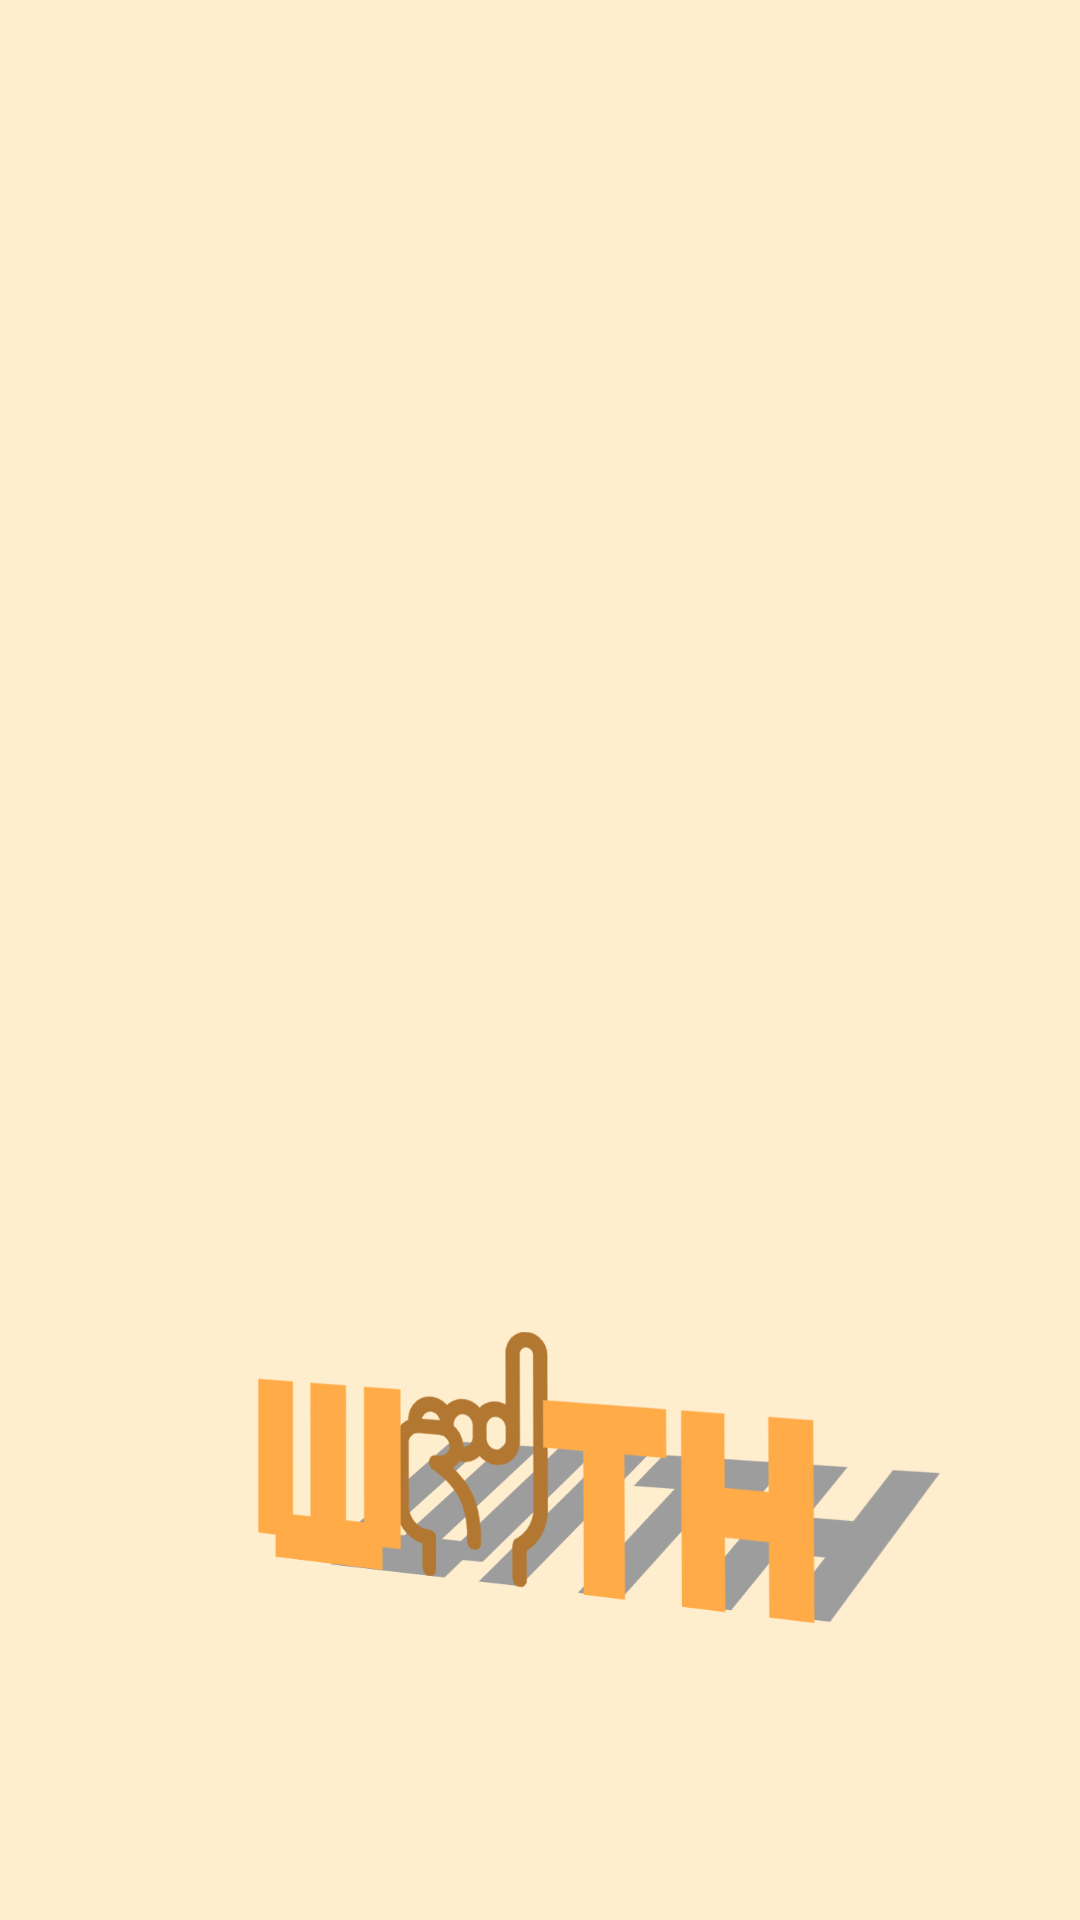

Write the Android layout XML for this screen, with the resource values it uses.
<!-- AndroidManifest.xml: application theme AppTheme -->
<!-- res/layout/activity_intro2.xml -->
<?xml version="1.0" encoding="utf-8"?>
<androidx.coordinatorlayout.widget.CoordinatorLayout xmlns:android="http://schemas.android.com/apk/res/android"
    xmlns:app="http://schemas.android.com/apk/res-auto"
    xmlns:tools="http://schemas.android.com/tools"
    android:layout_width="match_parent"
    android:layout_height="match_parent"
    tools:context=".app.Intro"
    android:fitsSystemWindows="true"
    android:background="#FFEECE"
    >

    <LinearLayout
        android:layout_width="match_parent"
        android:layout_height="wrap_content"
        android:orientation="horizontal"
        android:layout_marginTop="250dp"
        tools:layout_editor_absoluteX="0dp"
        tools:layout_editor_absoluteY="00dp">

        <ImageView
            android:layout_width="match_parent"
            android:layout_height="500dp"
            android:src="@drawable/with" />
    </LinearLayout>
</androidx.coordinatorlayout.widget.CoordinatorLayout>
<!-- resources referenced by this layout -->
<resources>
  <!-- drawable with: png bitmap (drawable, 52204 bytes) -->
  <style name="AppTheme" parent="Theme.AppCompat.Light.DarkActionBar">
          
          <item name="colorPrimary">@color/colorPrimary</item>
          <item name="colorPrimaryDark">#FFEECE</item>
          <item name="colorAccent">@color/colorAccent</item>
          <item name="windowActionBar">false</item>
          <item name="windowNoTitle">true</item>
      </style>
  <!-- not gathered from this repository: default colours our renderer supplied (Android Studio template values) -->
  <color name="colorPrimary">#FF6200EE</color>
  <color name="colorAccent">#FF03DAC5</color>
</resources>
